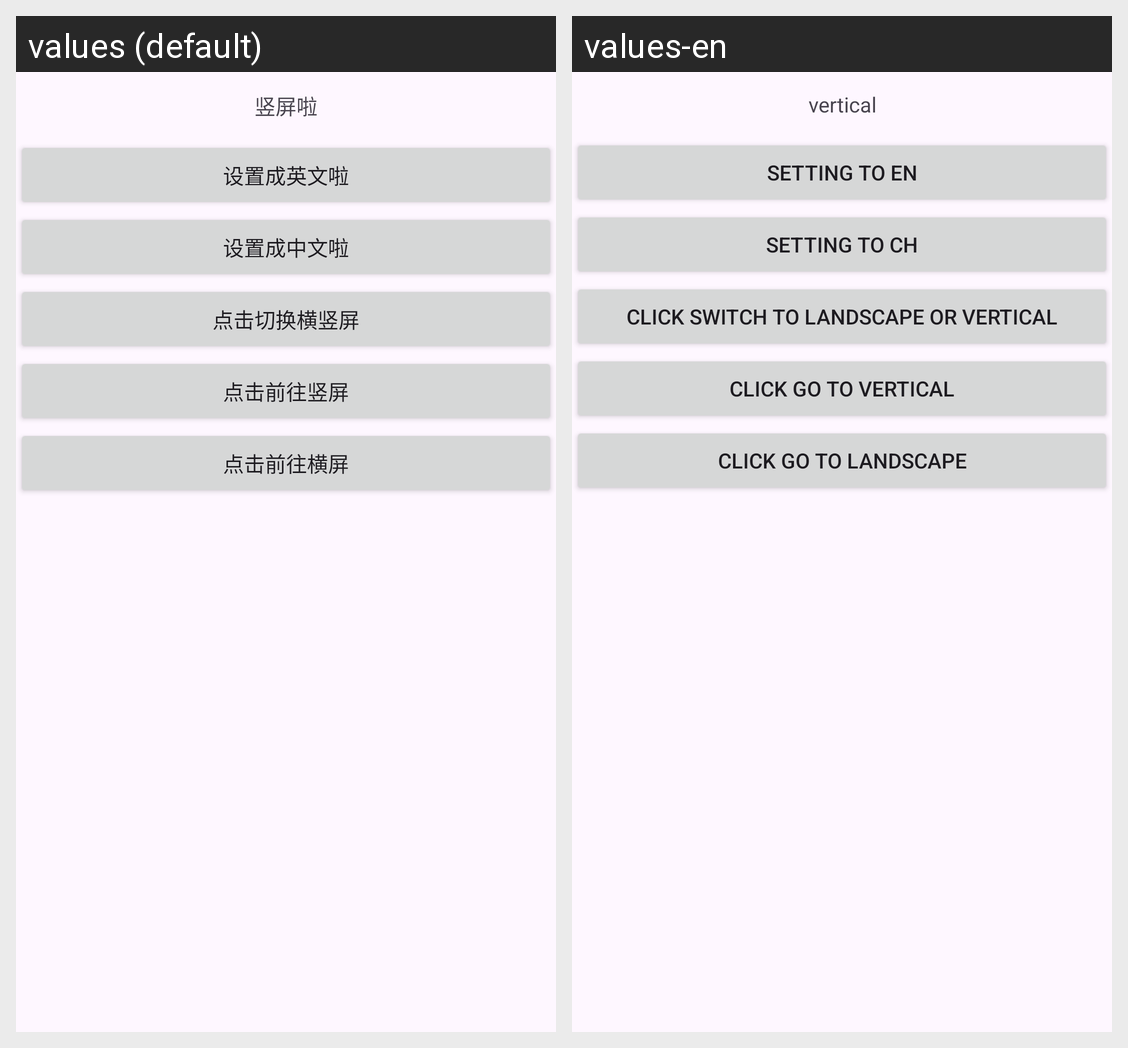

For this localized Android screen grid, give each drawn string resource with its value in every locale shown.
Android screen res/layout/activity_language.xml rendered under 2 locales, left to right: values (default), values-en. Device: Nexus 5 (rendered at 1080×1920; each locale shown at half size, 540×960, under a caption strip naming it); theme Theme.FtStudy.
Strings drawn on this screen, with the default value and each locale's value (text and hints the layout hard-codes, and strings that could not be matched under every locale, appear in the picture but are not listed):

vertical_tip
  values: 竖屏啦
  values-en: vertical

language_setting_en
  values: 设置成英文啦
  values-en: setting to en

language_setting_cn
  values: 设置成中文啦
  values-en: setting to ch

language_click_sw_v_l
  values: 点击切换横竖屏
  values-en: click switch to landscape or vertical

language_vertical
  values: 点击前往竖屏
  values-en: click go to vertical

language_go_landscape
  values: 点击前往横屏
  values-en: click go to landscape
